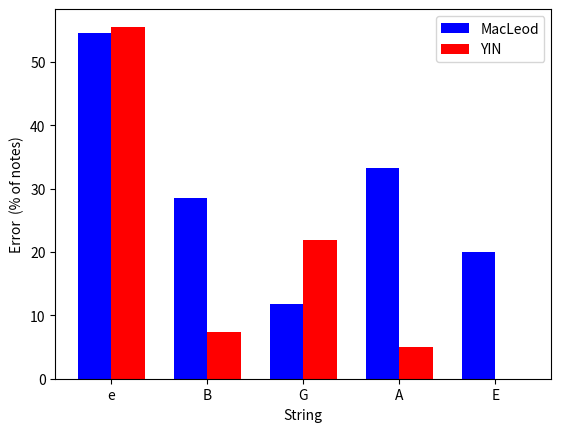

The matplotlib source for this figure:
import matplotlib.pyplot as plt
import numpy as np

fig, ax = plt.subplots()

ind = np.array([1,2,3,4,5])  # the x locations for the groups
width = 0.35       # the width of the bars

x= np.array(['e', 'B', 'G', 'A', 'E'])
y = np.array([
  54.54545454545454,
  28.57142857142857,
  11.764705882352941,
  33.33333333333333,
  20
])

rects1 = ax.bar(ind, y, width, color='b')

y2 = np.array([
  55.55555555555556,
  07.317073170731707,
  21.818181818181817,
  5,
  0
])
rects2 = ax.bar(ind + width, y2, width, color='r')

ax.set_ylabel('Error  (% of notes)')
ax.set_xlabel('String')
ax.set_xticks(ind + width / 2)
ax.set_xticklabels(('e', 'B', 'G', 'A', 'E'))
ax.legend((rects1[0], rects2[0]), ('MacLeod', 'YIN'))
plt.show()